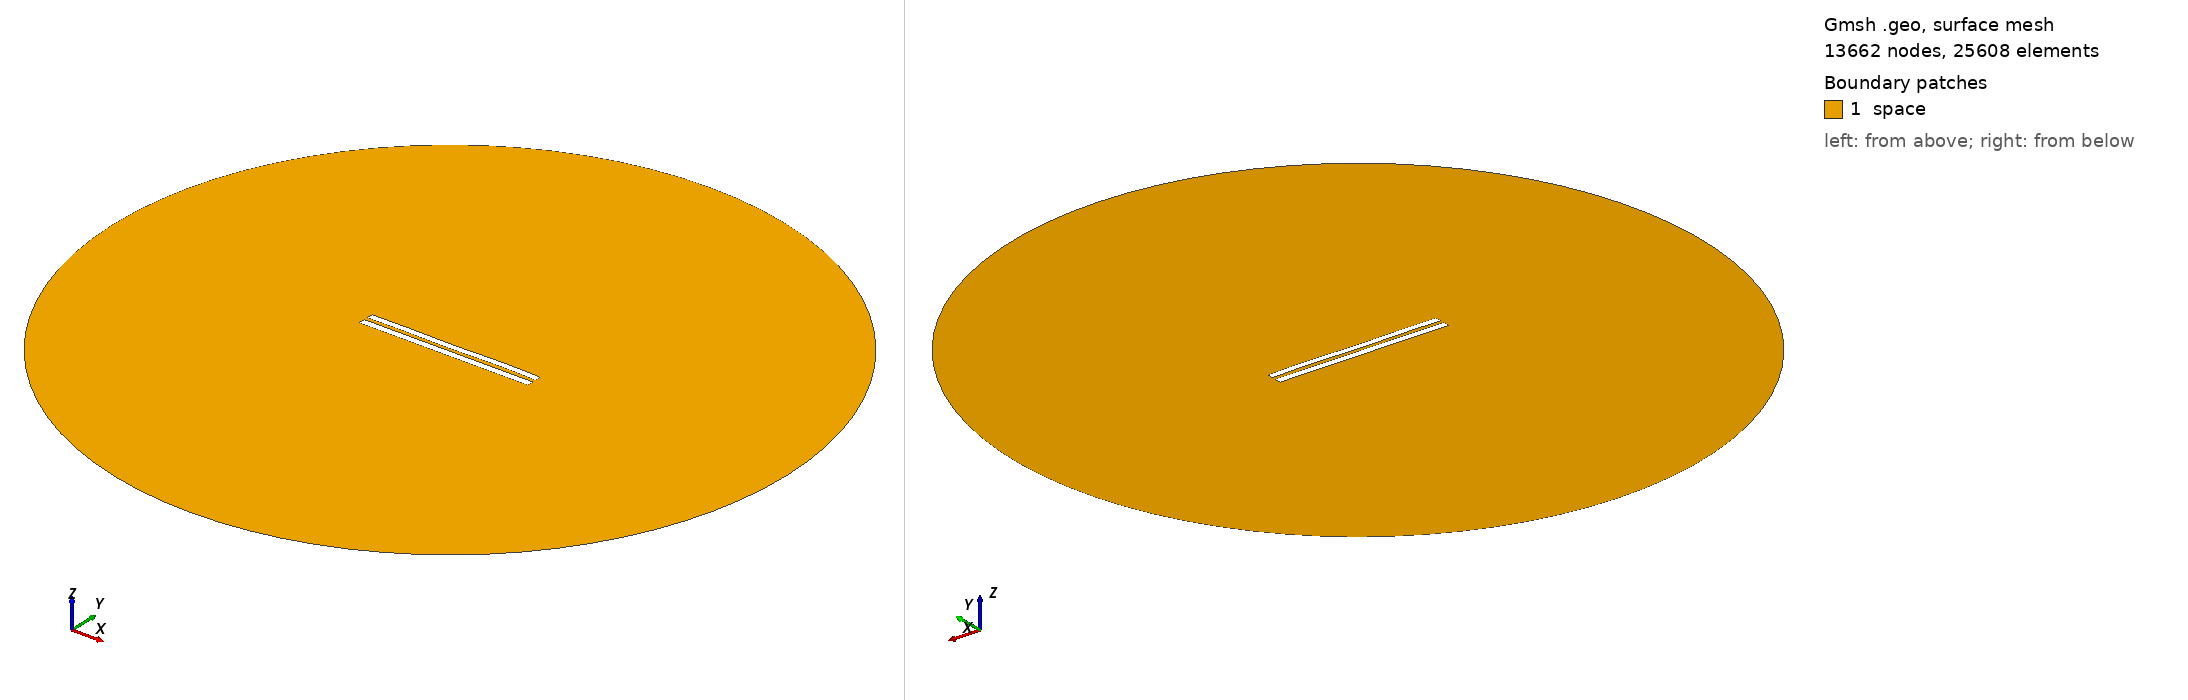

Gmsh geometry script, surface-meshed: 13662 nodes, 25608 surface elements. Boundary patches (legend numbers): 1 space. Left view from above one corner, right view from below the opposite corner. Legend entries are the model's physical surfaces. The drawing asked Gmsh for element sizes between 1% and 20% of the model's largest extent; the script's own settings can give other sizes.

=== 5435.geo (drawn) ===
//---------------------------------------
// Geometry kernel
//---------------------------------------

SetFactory("OpenCASCADE");



//---------------------------------------
// Parameters of the geometry
//---------------------------------------

// Overetch of the upper plate
overetch = 0.125;

// Distance between the plates
distance = 2.25;

// Discretization over the x axis (for the deformation)
nx = 50; 

// Length of the plate
L = 100 - overetch; 

// Number of modes
n = 4; 

// 1st mode coefficient
coeff(1) = 0.07499999999999998;
beta(1) = 0.596864 * 3.1415926535 / L;

// 2nd mode coefficient
coeff(2) = 0.0;
beta(2) = 1.49418 * 3.1415926535 / L;

// 3rd mode coefficient
coeff(3) = -0.075;
beta(3) = 2.50025 * 3.1415926535 / L;

// 4th mode coefficient
coeff(4) = 0.15;
beta(4) = 3.49999 * 3.1415926535 / L;



//---------------------------------------
// Upper plate (deformed rectangle)
//---------------------------------------

// Coordiantes of the upper plate
xmin = -50;
xmax = 50 - overetch;

// Height of the upper plate
yheight = 4 - 2 * overetch;

// Indexes of the points
UpperID[] = {};
LowerID[] = {};
LeftID[] = {};
RightID[] = {};

// Point index
p = 1;

// Horizontal edges
For i In {1:nx}
    x = xmin + (i-1)*(xmax - xmin)/(nx-1);

    y_bottom = distance / 2 + overetch;
    For j In {1:n}
        C = (Cosh(beta(j)*L) + Cos(beta(j)*L)) / (Sinh(beta(j)*L) + Sin(beta(j)*L));
        y_bottom  = y_bottom + coeff(j) * (Cosh(beta(j)*(x+50)) - Cos(beta(j)*(x+50)) - C * (Sinh(beta(j)*(x+50)) - Sin(beta(j)*(x+50))));
    EndFor

    y_top = y_bottom + yheight;

    Point(p) = {x, y_top, 0, 1.0};
    UpperID[i] = p;
    p = p + 1;

    Point(p) = {x, y_bottom, 0, 1.0};
    LowerID[i] = p;
    p = p + 1;
EndFor

// Create point lists
UpperPts[] = {}; LowerPts[] = {};
For i In {1:nx}
  UpperPts[] += {UpperID[i]};
  LowerPts[] += {LowerID[i]};
EndFor

// Build splines
Spline(1) = {UpperPts[]};
Spline(2) = {LowerPts[]};
Line(3) = {LowerPts[nx-1], UpperPts[nx-1]};
Line(4) = {LowerPts[0], UpperPts[0]};

// Build the plane surface
Curve Loop(1) = {2, 3, -1, -4};
Plane Surface(1) = {1};



//---------------------------------------
// Lower plate (rectangle)
//---------------------------------------

// Vertices
Point(1001) = {-50, -1, 0, 1.0};
Point(1002) = { 50, -1, 0, 1.0};
Point(1003) = { 50,  -5, 0, 1.0};
Point(1004) = {-50,  -5, 0, 1.0};

// Edges
Line(5) = {1001, 1002};
Line(6) = {1002, 1003};
Line(7) = {1003, 1004};
Line(8) = {1004, 1001};

// Plane surface
Line Loop(2) = {5, 6, 7, 8};
Plane Surface(2) = {2}; 



//---------------------------------------
// Outer (fictious) boundary
//---------------------------------------

// Points
Point(1005) = {0, 0, 0};       // Center
Point(1006) = {200, 0, 0};     // Start point
Point(1007) = {0, 200, 0};     // 90 degrees
Point(1008) = {-200, 0, 0};    // 180 degrees
Point(1009) = {0, -200, 0};    // 270 degrees

// Circle arcs (each needs start, center, end)
Circle(9) = {1006, 1005, 1007};
Circle(10) = {1007, 1005, 1008};
Circle(11) = {1008, 1005, 1009};
Circle(12) = {1009, 1005, 1006};

// Plane surface for the entire domain
Curve Loop(3) = {9, 10, 11, 12};
Surface(3) = {3};

// Subtract the plates from the whole domain to obtain the actual domain where we want to solve the equations
BooleanDifference{ Surface{3}; Delete; }{ Surface{1}; Surface{2}; Delete; }




//---------------------------------------
// Transfinite Lines/Curves
//---------------------------------------

// Set the number of points on the boundaries
r = 7;

// Plates
Transfinite Curve {1, 2} = 50*r Using Progression 1;
Transfinite Curve {3, 4} = 2*r Using Progression 1;
Transfinite Line {5, 7} = 50*r Using Progression 1;
Transfinite Line {6, 8} = 2*r Using Progression 1;

// Outer boundary
Transfinite Line {9, 10, 11, 12} = 20 Using Progression 1;



//---------------------------------------
// Physical groups
//---------------------------------------                

// Physical curves (boundaries)
Physical Line("force_segment", 10) = {2};
Physical Line("upper_plate", 11) = {1, 3, 4};
Physical Line("lower_plate", 12) = {5, 6, 7, 8};
Physical Line("boundary", 20) = {9, 10, 11, 12};

// Physical Surfaces
Physical Surface("space", 30) = {3};



//---------------------------------------
// 6. Generate the Mesh
//---------------------------------------

// 2D mesh generation
Mesh 2;
